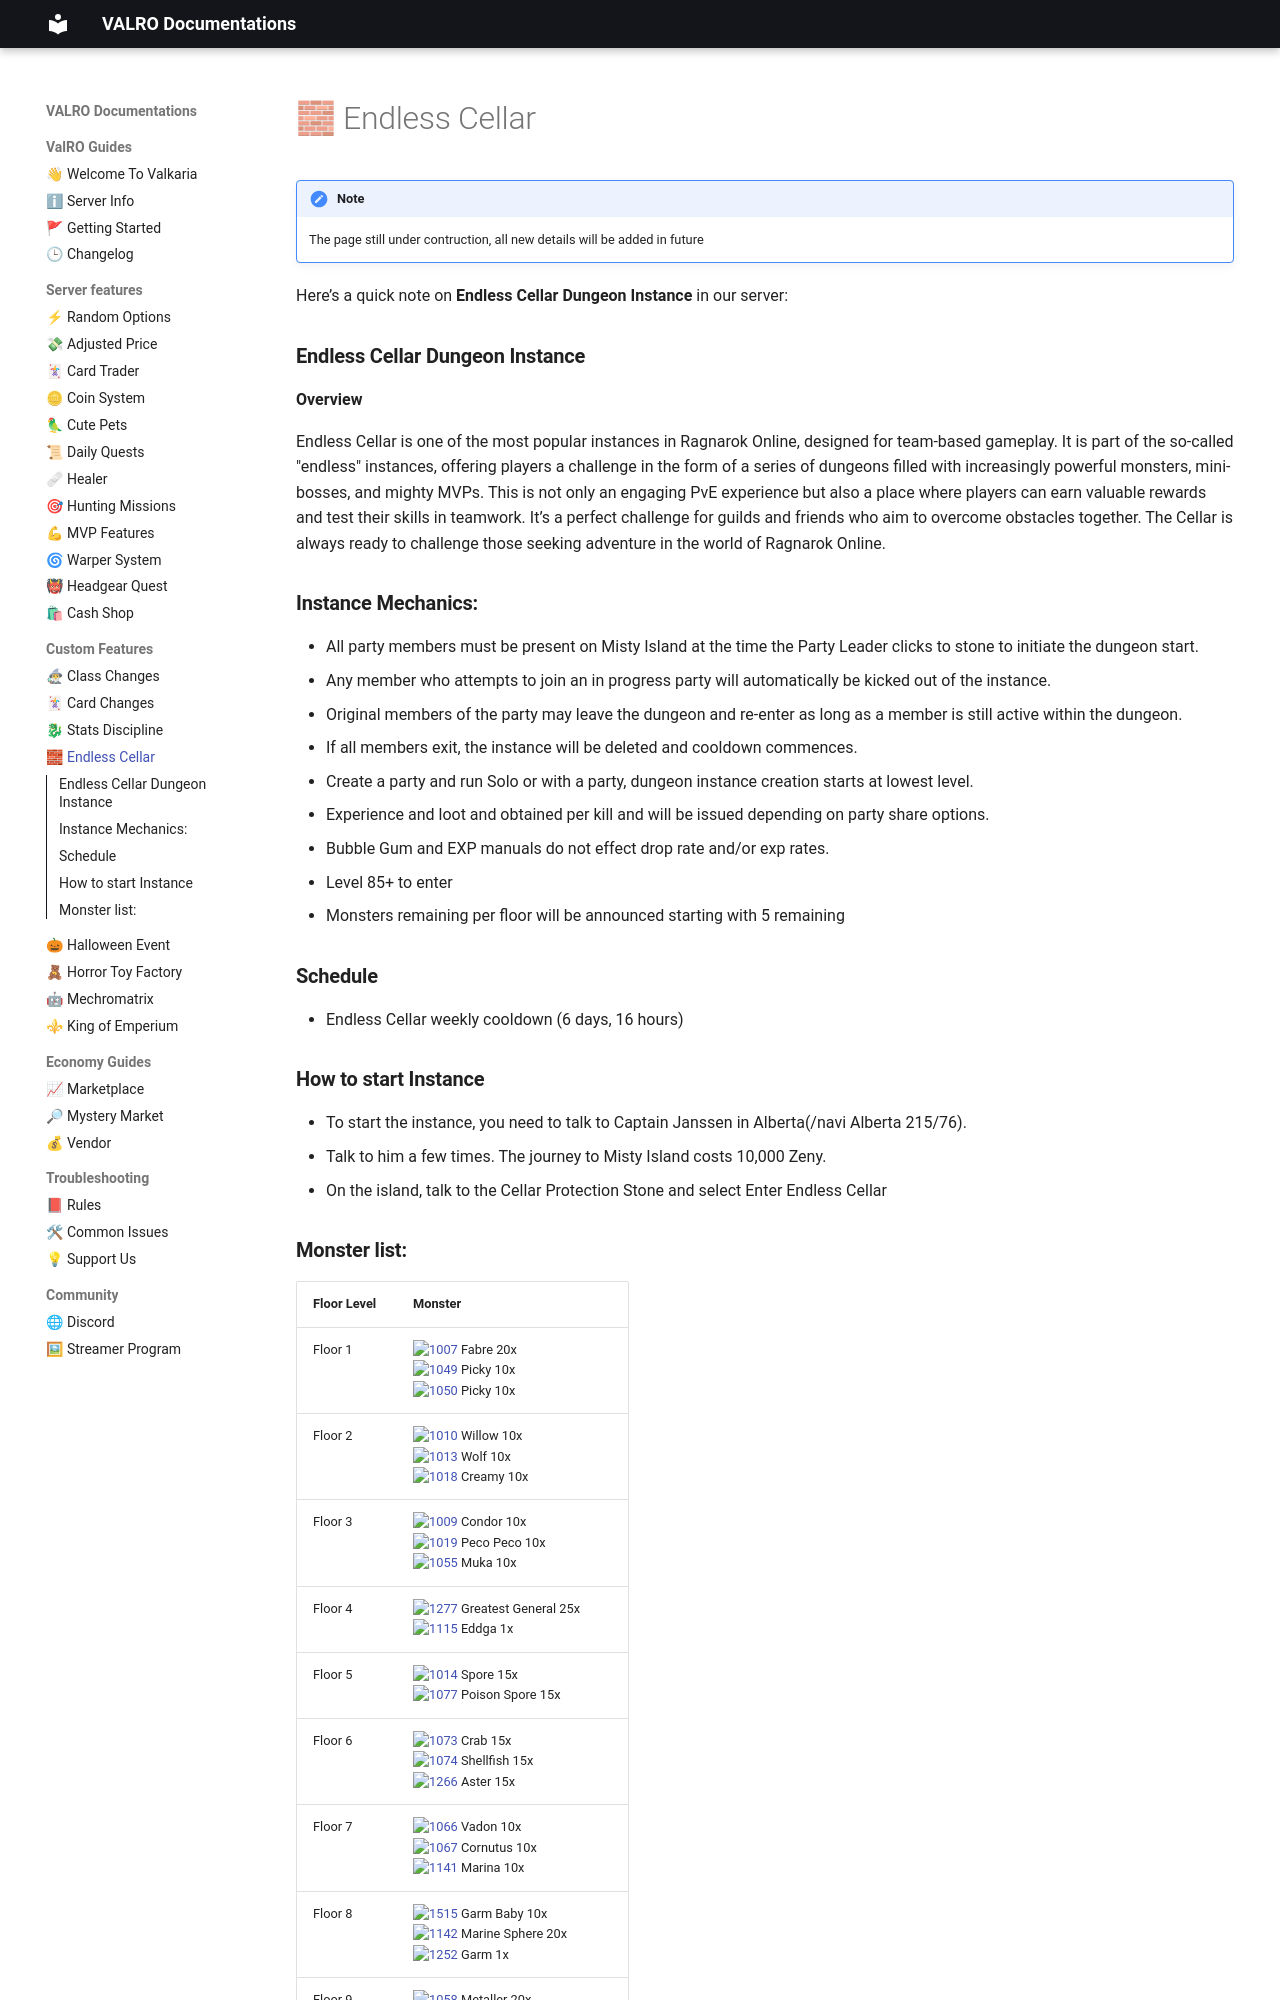

repository: PgeePow/RO-WEB · page: endless-cellar/index.html · generator: mkdocs


!!! note 
    The page still under contruction, all new details will be added in future


Here’s a quick note on **Endless Cellar Dungeon Instance** in our server:  

### **Endless Cellar Dungeon Instance** 
 
**Overview**

Endless Cellar is one of the most popular instances in Ragnarok Online, designed for team-based gameplay. It is part of the so-called "endless" instances, offering players a challenge in the form of a series of dungeons filled with increasingly powerful monsters, mini-bosses, and mighty MVPs. This is not only an engaging PvE experience but also a place where players can earn valuable rewards and test their skills in teamwork. It’s a perfect challenge for guilds and friends who aim to overcome obstacles together. The Cellar is always ready to challenge those seeking adventure in the world of Ragnarok Online.  

### **Instance Mechanics:**

-  All party members must be present on Misty Island at the time the Party Leader clicks to stone to initiate the dungeon start.
-  Any member who attempts to join an in progress party will automatically be kicked out of the instance.
-  Original members of the party may leave the dungeon and re-enter as long as a member is still active within the dungeon. 
-  If all members exit, the instance will be deleted and cooldown commences.
-  Create a party and run Solo or with a party, dungeon instance creation starts at lowest level.
-  Experience and loot and obtained per kill and will be issued depending on party share options.
-  Bubble Gum and EXP manuals do not effect drop rate and/or exp rates.
-  Level 85+ to enter
-  Monsters remaining per floor will be announced starting with 5 remaining

### **Schedule**
  
-  Endless Cellar weekly cooldown (6 days, 16 hours) 

### **How to start Instance**
 
-  To start the instance, you need to talk to Captain Janssen in Alberta(/navi Alberta 215/76). 
-  Talk to him a few times. The journey to Misty Island costs 10,000 Zeny. 
-  On the island, talk to the Cellar Protection Stone and select Enter Endless Cellar
